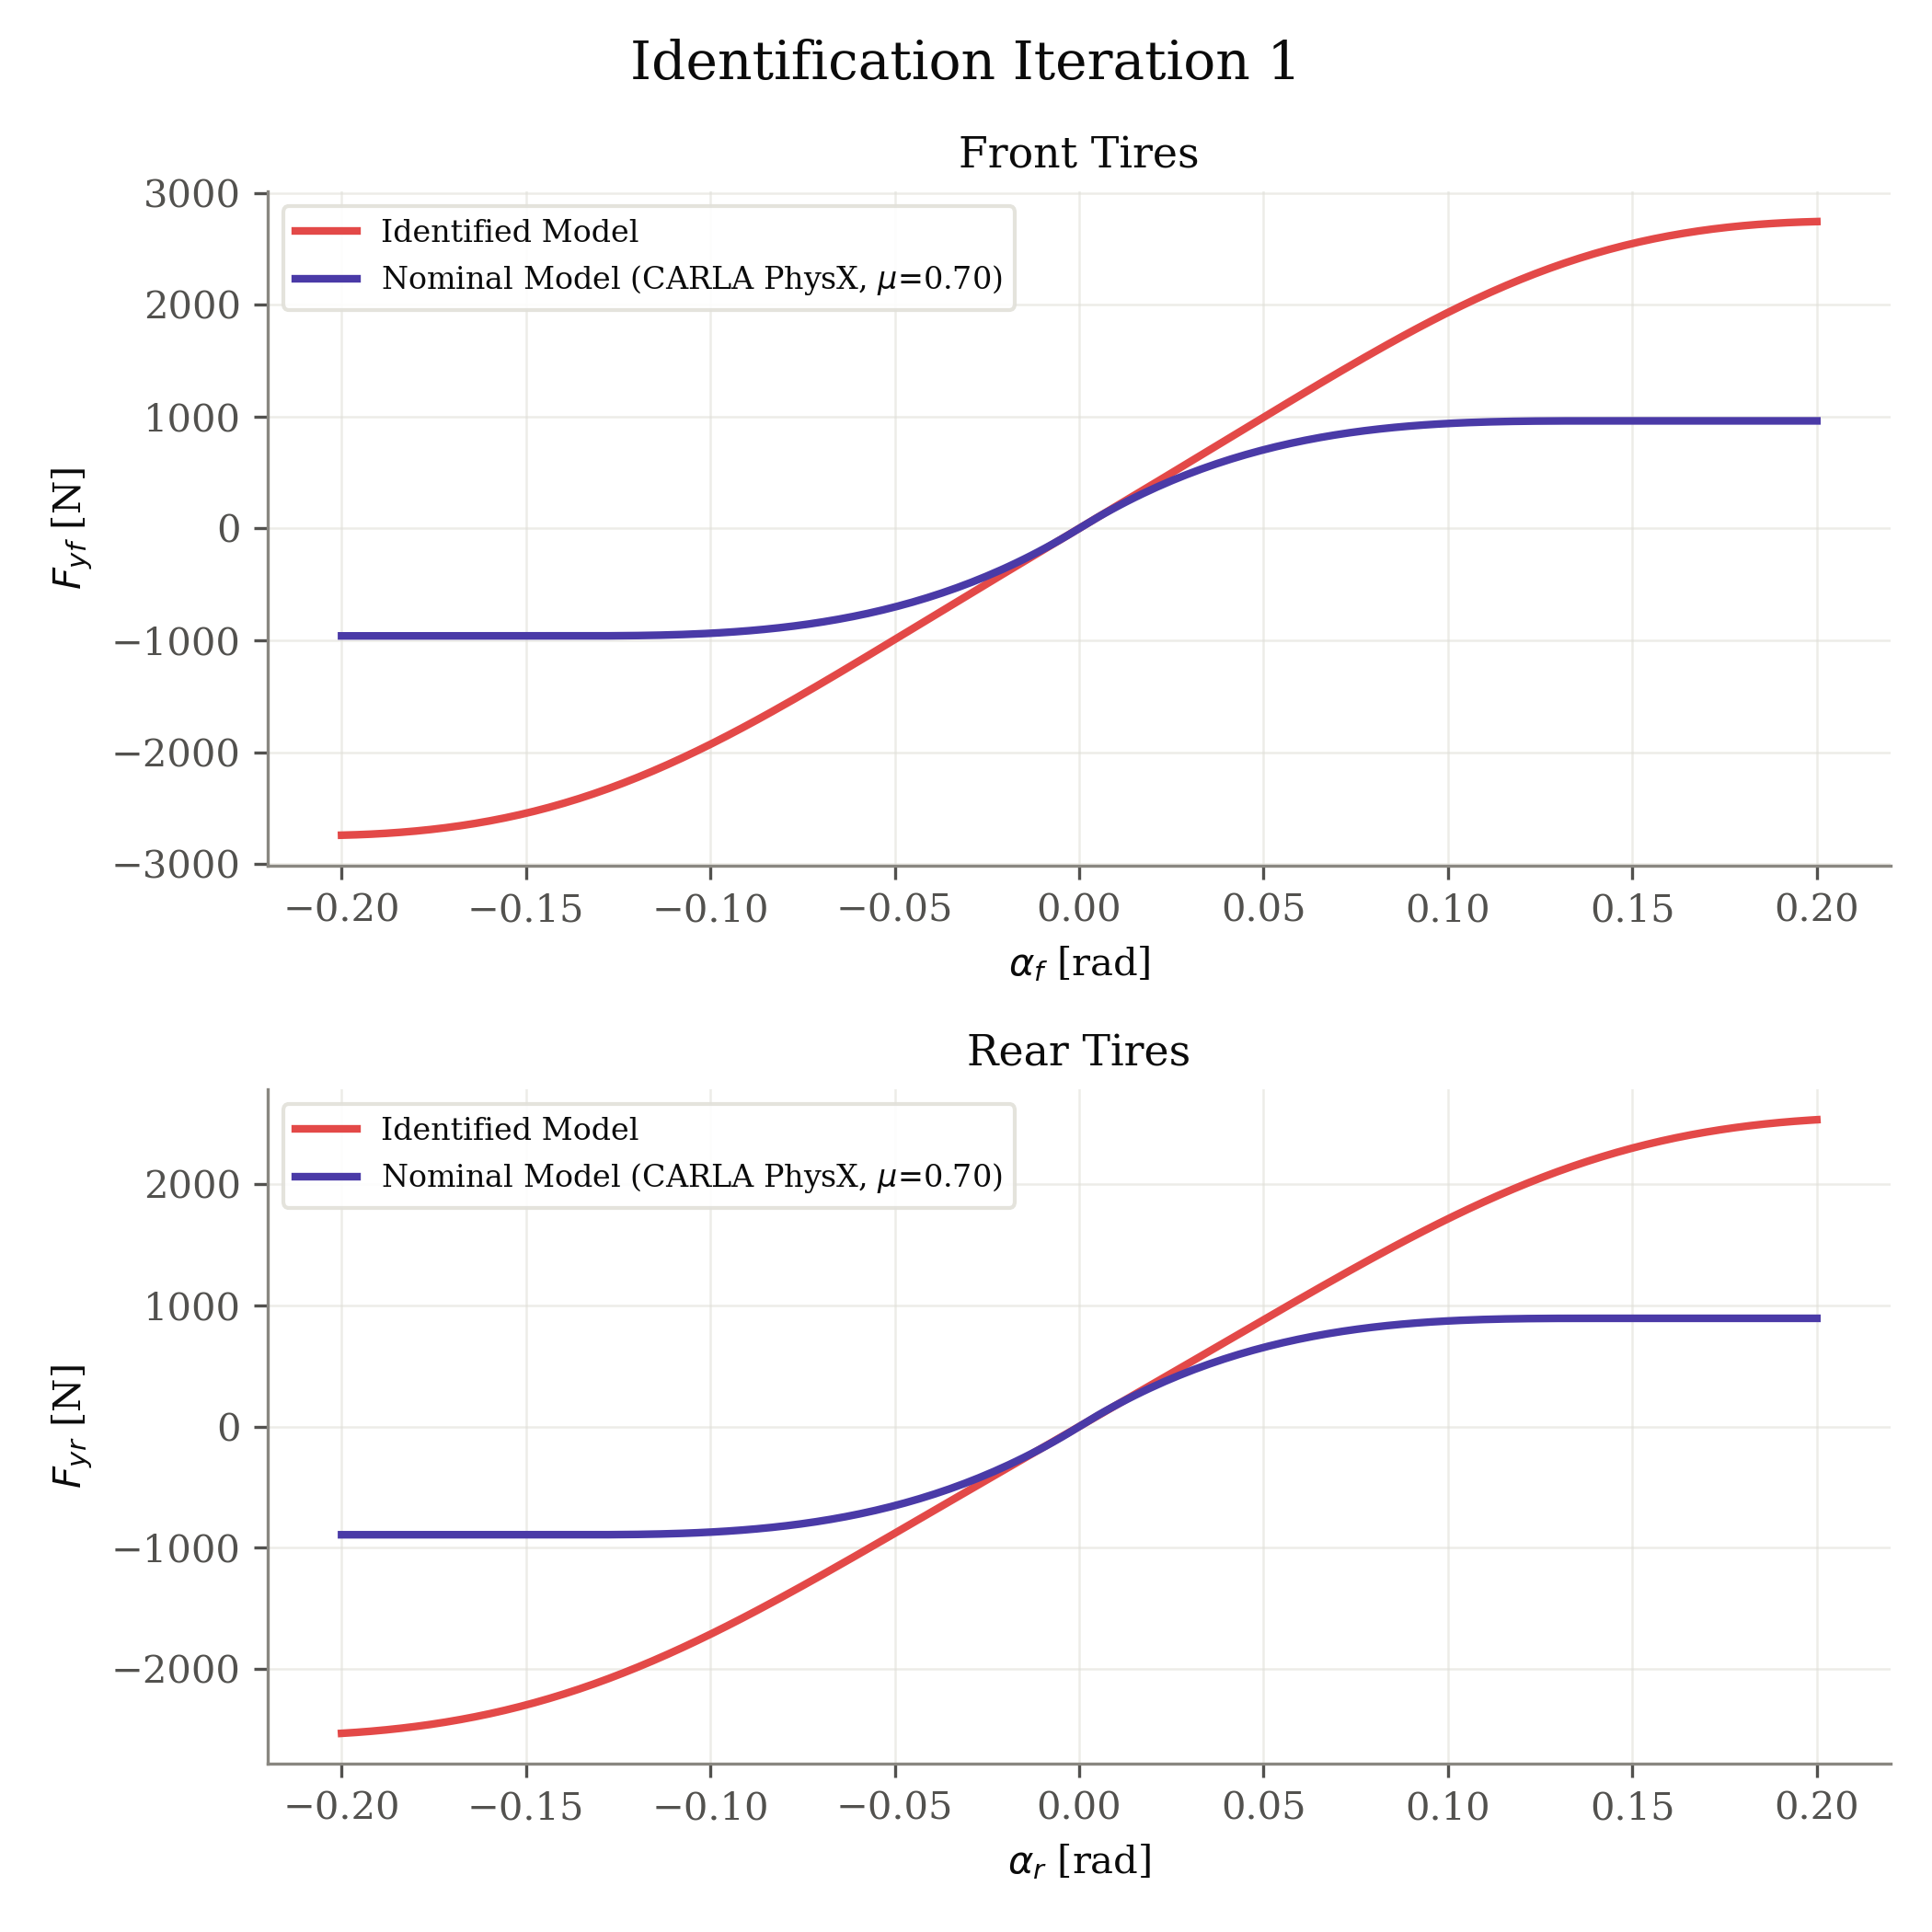

The data file committed next to this chart (first rows):
axle, fz_N, nominal_source, mu, B, C, D, E, alpha_rad, fy_identified_N, fy_nominal_N
front, 1373, carla_physx, 0.7, 4.459, 1.612, 2.0, -3.0, -0.2, -2743, -961
front, 1373, carla_physx, 0.7, 4.459, 1.612, 2.0, -3.0, -0.198, -2741, -961
front, 1373, carla_physx, 0.7, 4.459, 1.612, 2.0, -3.0, -0.196, -2739, -961
front, 1373, carla_physx, 0.7, 4.459, 1.612, 2.0, -3.0, -0.194, -2736, -961
front, 1373, carla_physx, 0.7, 4.459, 1.612, 2.0, -3.0, -0.192, -2733, -961
front, 1373, carla_physx, 0.7, 4.459, 1.612, 2.0, -3.0, -0.1899, -2730, -961
front, 1373, carla_physx, 0.7, 4.459, 1.612, 2.0, -3.0, -0.1879, -2726, -961
front, 1373, carla_physx, 0.7, 4.459, 1.612, 2.0, -3.0, -0.1859, -2721, -961
front, 1373, carla_physx, 0.7, 4.459, 1.612, 2.0, -3.0, -0.1839, -2717, -961
front, 1373, carla_physx, 0.7, 4.459, 1.612, 2.0, -3.0, -0.1819, -2711, -961
front, 1373, carla_physx, 0.7, 4.459, 1.612, 2.0, -3.0, -0.1799, -2705, -961
front, 1373, carla_physx, 0.7, 4.459, 1.612, 2.0, -3.0, -0.1779, -2699, -961
front, 1373, carla_physx, 0.7, 4.459, 1.612, 2.0, -3.0, -0.1759, -2692, -961
front, 1373, carla_physx, 0.7, 4.459, 1.612, 2.0, -3.0, -0.1739, -2684, -961
front, 1373, carla_physx, 0.7, 4.459, 1.612, 2.0, -3.0, -0.1719, -2676, -961
front, 1373, carla_physx, 0.7, 4.459, 1.612, 2.0, -3.0, -0.1698, -2667, -961
front, 1373, carla_physx, 0.7, 4.459, 1.612, 2.0, -3.0, -0.1678, -2658, -961
front, 1373, carla_physx, 0.7, 4.459, 1.612, 2.0, -3.0, -0.1658, -2648, -961
front, 1373, carla_physx, 0.7, 4.459, 1.612, 2.0, -3.0, -0.1638, -2638, -961
front, 1373, carla_physx, 0.7, 4.459, 1.612, 2.0, -3.0, -0.1618, -2626, -961
front, 1373, carla_physx, 0.7, 4.459, 1.612, 2.0, -3.0, -0.1598, -2614, -961
front, 1373, carla_physx, 0.7, 4.459, 1.612, 2.0, -3.0, -0.1578, -2602, -961
front, 1373, carla_physx, 0.7, 4.459, 1.612, 2.0, -3.0, -0.1558, -2588, -961
front, 1373, carla_physx, 0.7, 4.459, 1.612, 2.0, -3.0, -0.1538, -2574, -961
front, 1373, carla_physx, 0.7, 4.459, 1.612, 2.0, -3.0, -0.1518, -2560, -961
front, 1373, carla_physx, 0.7, 4.459, 1.612, 2.0, -3.0, -0.1497, -2544, -961
front, 1373, carla_physx, 0.7, 4.459, 1.612, 2.0, -3.0, -0.1477, -2528, -961
front, 1373, carla_physx, 0.7, 4.459, 1.612, 2.0, -3.0, -0.1457, -2511, -961
front, 1373, carla_physx, 0.7, 4.459, 1.612, 2.0, -3.0, -0.1437, -2494, -961
front, 1373, carla_physx, 0.7, 4.459, 1.612, 2.0, -3.0, -0.1417, -2475, -961
front, 1373, carla_physx, 0.7, 4.459, 1.612, 2.0, -3.0, -0.1397, -2456, -961
front, 1373, carla_physx, 0.7, 4.459, 1.612, 2.0, -3.0, -0.1377, -2436, -961
front, 1373, carla_physx, 0.7, 4.459, 1.612, 2.0, -3.0, -0.1357, -2416, -961
front, 1373, carla_physx, 0.7, 4.459, 1.612, 2.0, -3.0, -0.1337, -2394, -960.9
front, 1373, carla_physx, 0.7, 4.459, 1.612, 2.0, -3.0, -0.1317, -2372, -960.8
front, 1373, carla_physx, 0.7, 4.459, 1.612, 2.0, -3.0, -0.1296, -2349, -960.6
front, 1373, carla_physx, 0.7, 4.459, 1.612, 2.0, -3.0, -0.1276, -2326, -960.3
front, 1373, carla_physx, 0.7, 4.459, 1.612, 2.0, -3.0, -0.1256, -2301, -959.9
front, 1373, carla_physx, 0.7, 4.459, 1.612, 2.0, -3.0, -0.1236, -2276, -959.4
front, 1373, carla_physx, 0.7, 4.459, 1.612, 2.0, -3.0, -0.1216, -2250, -958.7
front, 1373, carla_physx, 0.7, 4.459, 1.612, 2.0, -3.0, -0.1196, -2224, -957.9
front, 1373, carla_physx, 0.7, 4.459, 1.612, 2.0, -3.0, -0.1176, -2197, -956.8
front, 1373, carla_physx, 0.7, 4.459, 1.612, 2.0, -3.0, -0.1156, -2169, -955.6
front, 1373, carla_physx, 0.7, 4.459, 1.612, 2.0, -3.0, -0.1136, -2140, -954.2
front, 1373, carla_physx, 0.7, 4.459, 1.612, 2.0, -3.0, -0.1116, -2111, -952.6
front, 1373, carla_physx, 0.7, 4.459, 1.612, 2.0, -3.0, -0.1095, -2081, -950.7
front, 1373, carla_physx, 0.7, 4.459, 1.612, 2.0, -3.0, -0.1075, -2050, -948.5
front, 1373, carla_physx, 0.7, 4.459, 1.612, 2.0, -3.0, -0.1055, -2019, -946.1
front, 1373, carla_physx, 0.7, 4.459, 1.612, 2.0, -3.0, -0.1035, -1987, -943.3
front, 1373, carla_physx, 0.7, 4.459, 1.612, 2.0, -3.0, -0.1015, -1955, -940.3
front, 1373, carla_physx, 0.7, 4.459, 1.612, 2.0, -3.0, -0.0995, -1922, -936.9
front, 1373, carla_physx, 0.7, 4.459, 1.612, 2.0, -3.0, -0.09749, -1888, -933.1
front, 1373, carla_physx, 0.7, 4.459, 1.612, 2.0, -3.0, -0.09548, -1854, -929
front, 1373, carla_physx, 0.7, 4.459, 1.612, 2.0, -3.0, -0.09347, -1820, -924.6
front, 1373, carla_physx, 0.7, 4.459, 1.612, 2.0, -3.0, -0.09146, -1785, -919.7
front, 1373, carla_physx, 0.7, 4.459, 1.612, 2.0, -3.0, -0.08945, -1749, -914.4
front, 1373, carla_physx, 0.7, 4.459, 1.612, 2.0, -3.0, -0.08744, -1713, -908.7
front, 1373, carla_physx, 0.7, 4.459, 1.612, 2.0, -3.0, -0.08543, -1677, -902.5
front, 1373, carla_physx, 0.7, 4.459, 1.612, 2.0, -3.0, -0.08342, -1640, -895.9
front, 1373, carla_physx, 0.7, 4.459, 1.612, 2.0, -3.0, -0.08141, -1603, -888.8
... 340 more rows
